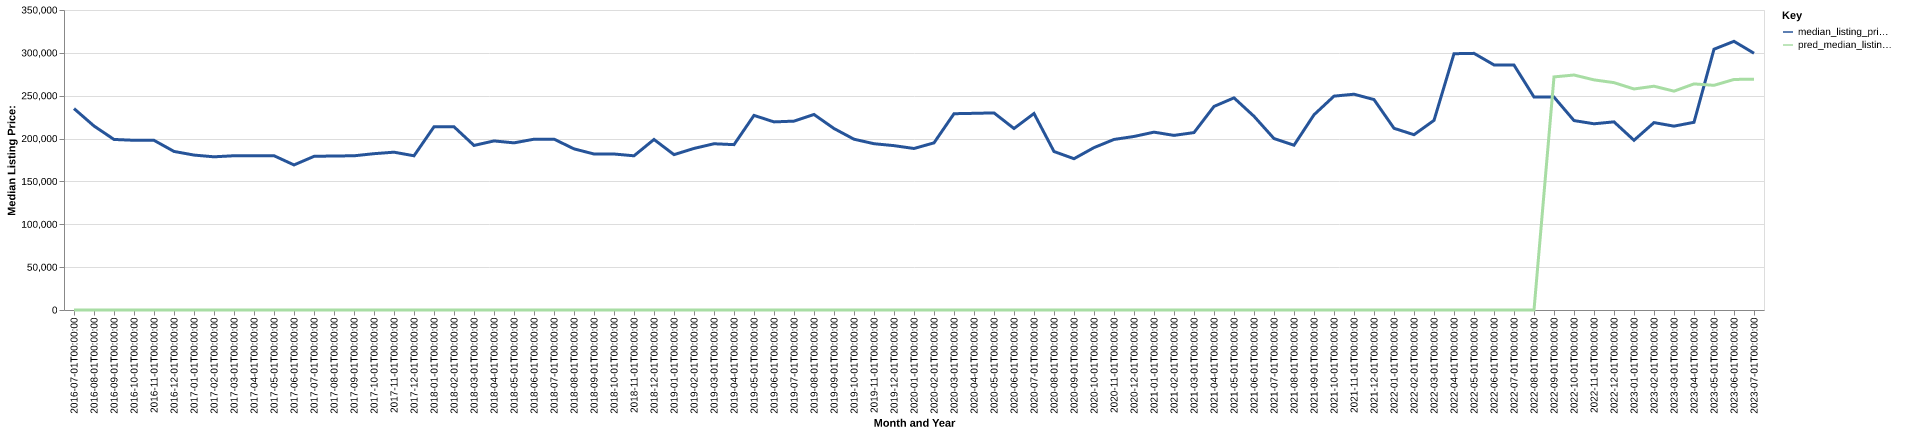

Values plotted in this chart, from the file beside it:
date, time_idx, median_listing_price, thirty_year_interest_rate_five, month, county_name, active_listing_count, median_days_on_market, pred_median_listing_price, month_year
2016-07-01, 0, 235000, 3.72, 7, jackson, tx, 42.0, 79.0, 0, Jul-2016
2016-08-01, 1, 214675, 3.73, 8, jackson, tx, 45.0, 66.0, 0, Aug-2016
2016-09-01, 2, 198975, 3.66, 9, jackson, tx, 47.0, 81.0, 0, Sep-2016
2016-10-01, 3, 198000, 3.64, 10, jackson, tx, 54.0, 75.0, 0, Oct-2016
2016-11-01, 4, 197950, 3.66, 11, jackson, tx, 59.0, 76.0, 0, Nov-2016
2016-12-01, 5, 185000, 3.48, 12, jackson, tx, 52.0, 80.0, 0, Dec-2016
2017-01-01, 6, 180750, 3.45, 1, jackson, tx, 48.0, 85.0, 0, Jan-2017
2017-02-01, 7, 178725, 3.5, 2, jackson, tx, 50.0, 94.0, 0, Feb-2017
2017-03-01, 8, 179975, 3.52, 3, jackson, tx, 55.0, 101.0, 0, Mar-2017
2017-04-01, 9, 179999, 4.03, 4, jackson, tx, 54.0, 96.0, 0, Apr-2017
2017-05-01, 10, 179988, 4.32, 5, jackson, tx, 51.0, 108.0, 0, May-2017
2017-06-01, 11, 169250, 4.2, 6, jackson, tx, 61.0, 110.0, 0, Jun-2017
2017-07-01, 12, 179250, 4.19, 7, jackson, tx, 60.0, 121.0, 0, Jul-2017
2017-08-01, 13, 179700, 4.3, 8, jackson, tx, 64.0, 107.0, 0, Aug-2017
2017-09-01, 14, 179900, 4.1, 9, jackson, tx, 62.0, 106.0, 0, Sep-2017
2017-10-01, 15, 182375, 4.05, 10, jackson, tx, 58.0, 108.0, 0, Oct-2017
2017-11-01, 16, 184125, 3.94, 11, jackson, tx, 60.0, 109.0, 0, Nov-2017
2017-12-01, 17, 179900, 4.03, 12, jackson, tx, 62.0, 125.0, 0, Dec-2017
2018-01-01, 18, 213750, 3.93, 1, jackson, tx, 53.0, 140.0, 0, Jan-2018
2018-02-01, 19, 213750, 3.83, 2, jackson, tx, 54.0, 126.0, 0, Feb-2018
2018-03-01, 20, 192000, 3.94, 3, jackson, tx, 52.0, 131.0, 0, Mar-2018
2018-04-01, 21, 197250, 3.95, 4, jackson, tx, 56.0, 131.0, 0, Apr-2018
2018-05-01, 22, 195000, 3.99, 5, jackson, tx, 58.0, 98.0, 0, May-2018
2018-06-01, 23, 199250, 4.15, 6, jackson, tx, 54.0, 94.0, 0, Jun-2018
2018-07-01, 24, 199350, 4.4, 7, jackson, tx, 58.0, 79.0, 0, Jul-2018
2018-08-01, 25, 188000, 4.46, 8, jackson, tx, 62.0, 82.0, 0, Aug-2018
2018-09-01, 26, 182000, 4.58, 9, jackson, tx, 61.0, 86.0, 0, Sep-2018
2018-10-01, 27, 182000, 4.66, 10, jackson, tx, 64.0, 82.0, 0, Oct-2018
2018-11-01, 28, 179900, 4.62, 11, jackson, tx, 64.0, 85.0, 0, Nov-2018
2018-12-01, 29, 198950, 4.54, 12, jackson, tx, 61.0, 106.0, 0, Dec-2018
2019-01-01, 30, 181250, 4.6, 1, jackson, tx, 63.0, 124.0, 0, Jan-2019
2019-02-01, 31, 188500, 4.72, 2, jackson, tx, 59.0, 137.0, 0, Feb-2019
2019-03-01, 32, 193950, 4.9, 3, jackson, tx, 57.0, 133.0, 0, Mar-2019
2019-04-01, 33, 192925, 4.94, 4, jackson, tx, 54.0, 120.0, 0, Apr-2019
2019-05-01, 34, 227050, 4.75, 5, jackson, tx, 50.0, 98.0, 0, May-2019
2019-06-01, 35, 219450, 4.51, 6, jackson, tx, 50.0, 106.0, 0, Jun-2019
2019-07-01, 36, 220350, 4.41, 7, jackson, tx, 53.0, 102.0, 0, Jul-2019
2019-08-01, 37, 228091, 4.41, 8, jackson, tx, 51.0, 96.0, 0, Aug-2019
2019-09-01, 38, 211727, 4.2, 9, jackson, tx, 49.0, 93.0, 0, Sep-2019
2019-10-01, 39, 199250, 4.14, 10, jackson, tx, 48.0, 89.0, 0, Oct-2019
2019-11-01, 40, 194000, 3.84, 11, jackson, tx, 43.0, 91.0, 0, Nov-2019
2019-12-01, 41, 191750, 3.81, 12, jackson, tx, 44.0, 95.0, 0, Dec-2019
2020-01-01, 42, 188425, 3.75, 1, jackson, tx, 42.0, 117.0, 0, Jan-2020
2020-02-01, 43, 195000, 3.73, 2, jackson, tx, 49.0, 109.0, 0, Feb-2020
2020-03-01, 44, 229000, 3.78, 3, jackson, tx, 55.0, 112.0, 0, Mar-2020
2020-04-01, 45, 229450, 3.75, 4, jackson, tx, 53.0, 99.0, 0, Apr-2020
2020-05-01, 46, 229950, 3.74, 5, jackson, tx, 49.0, 104.0, 0, May-2020
2020-06-01, 47, 211750, 3.72, 6, jackson, tx, 45.0, 107.0, 0, Jun-2020
2020-07-01, 48, 229250, 3.49, 7, jackson, tx, 42.0, 91.0, 0, Jul-2020
2020-08-01, 49, 184900, 3.65, 8, jackson, tx, 40.0, 88.0, 0, Aug-2020
2020-09-01, 50, 176500, 3.33, 9, jackson, tx, 32.0, 92.0, 0, Sep-2020
2020-10-01, 51, 189450, 3.28, 10, jackson, tx, 31.0, 91.0, 0, Oct-2020
2020-11-01, 52, 198975, 3.21, 11, jackson, tx, 31.0, 111.0, 0, Nov-2020
2020-12-01, 53, 202450, 3.07, 12, jackson, tx, 29.0, 91.0, 0, Dec-2020
2021-01-01, 54, 207500, 2.99, 1, jackson, tx, 28.0, 68.0, 0, Jan-2021
2021-02-01, 55, 203700, 2.93, 2, jackson, tx, 30.0, 57.0, 0, Feb-2021
2021-03-01, 56, 207000, 2.88, 3, jackson, tx, 25.0, 82.0, 0, Mar-2021
2021-04-01, 57, 237500, 2.84, 4, jackson, tx, 23.0, 94.0, 0, Apr-2021
2021-05-01, 58, 247500, 2.71, 5, jackson, tx, 24.0, 68.0, 0, May-2021
2021-06-01, 59, 226000, 2.79, 6, jackson, tx, 20.0, 56.0, 0, Jun-2021
... 25 more rows
